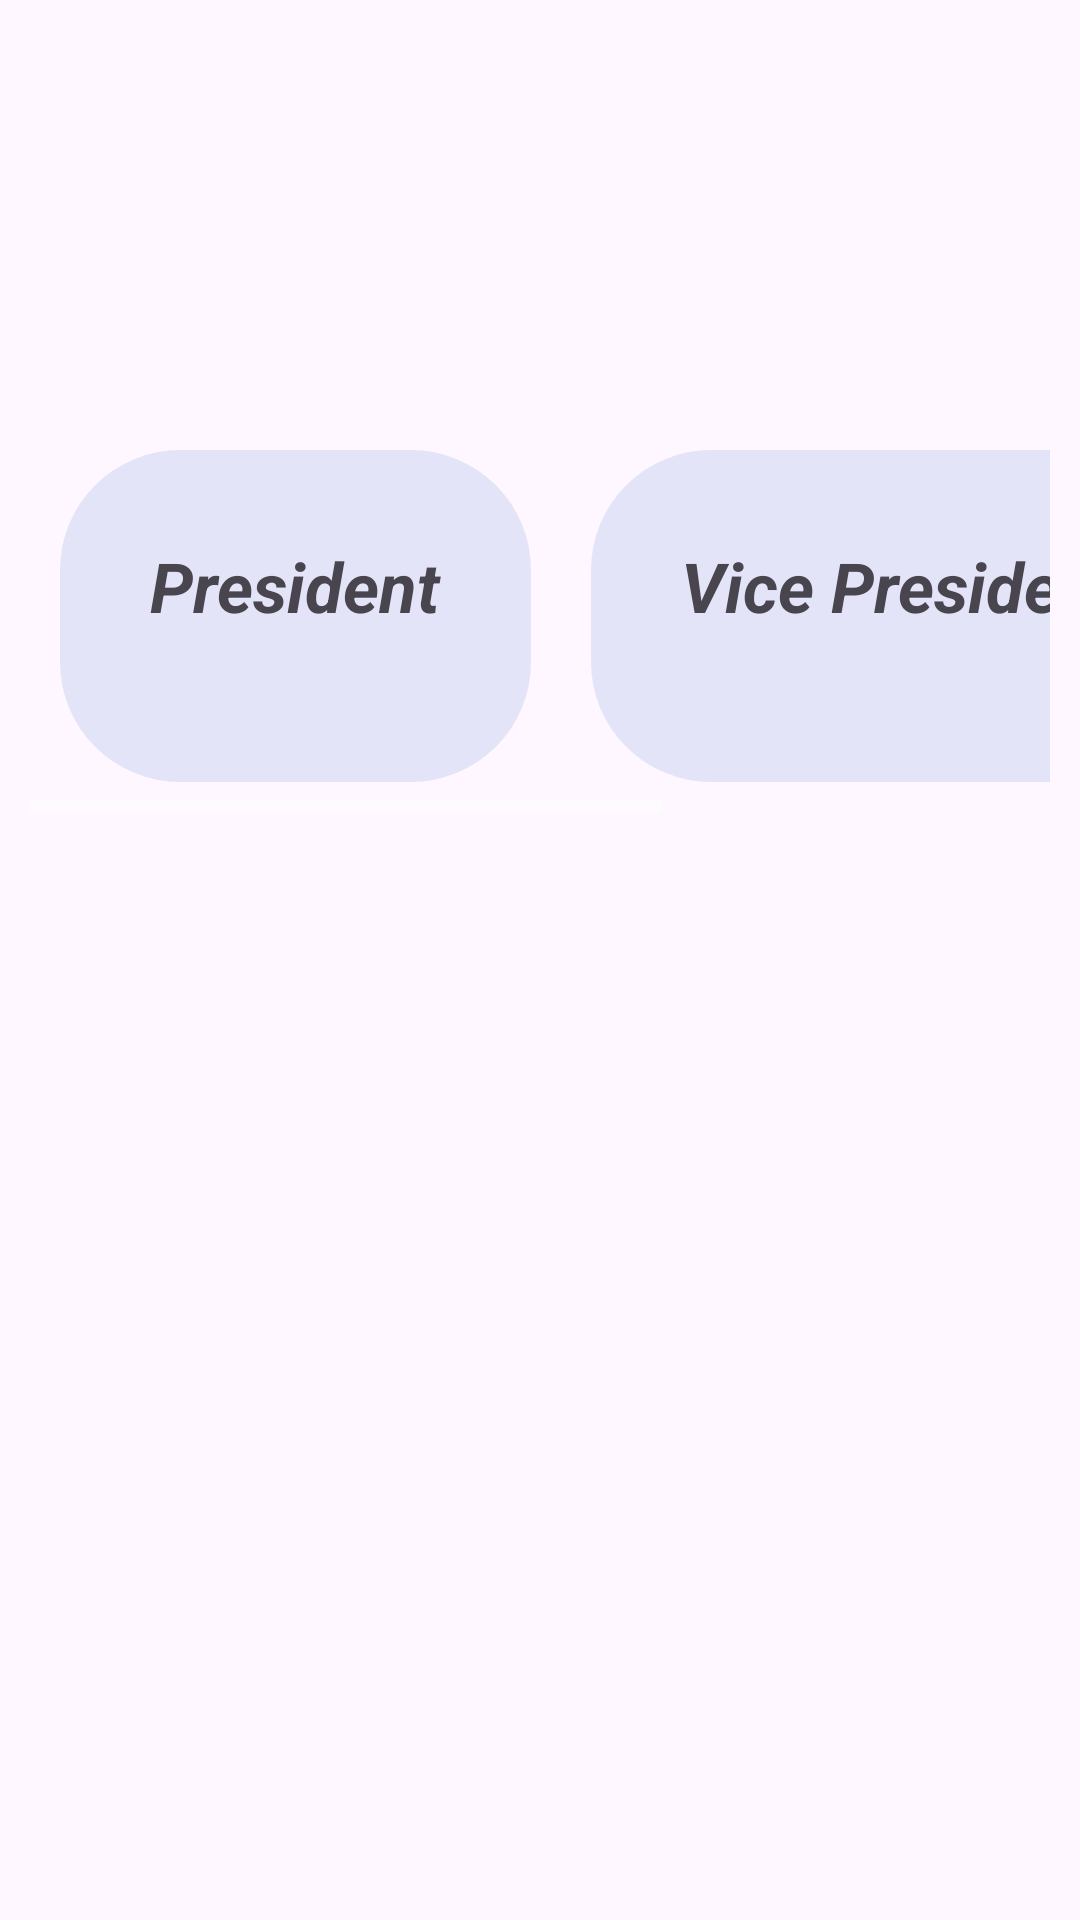

Here is an Android app screen rendered from its layout file. Give the layout XML and the strings, colors and styles it references.
<!-- AndroidManifest.xml: application theme Theme.Politix -->
<!-- res/layout/fragment_vote.xml -->
<?xml version="1.0" encoding="utf-8"?>
<FrameLayout xmlns:android="http://schemas.android.com/apk/res/android"
    xmlns:tools="http://schemas.android.com/tools"
    android:layout_width="match_parent"
    android:layout_height="match_parent"
    tools:context=".Fragments.VoteFragment">
    <TextView
        android:layout_width="wrap_content"
        android:layout_height="wrap_content"
        android:id="@+id/close"
        android:text="Voting is closed!"
        android:layout_gravity="center_horizontal"
        android:textSize="20sp"
        android:textStyle="italic|bold"
        android:textColor="#565656"
        android:visibility="invisible"
        android:layout_marginTop="20dp"/>
    
    <androidx.core.widget.NestedScrollView
        android:layout_width="match_parent"
        android:layout_height="wrap_content"
        android:layout_weight="1"
        android:fillViewport="true">
   <HorizontalScrollView
       android:layout_width="match_parent"
       android:layout_height="wrap_content"
       android:layout_marginTop="130dp"
       android:padding="10dp">

       <LinearLayout
           android:layout_width="match_parent"
           android:layout_height="match_parent"
           android:layout_margin="5dp"
           android:padding="5dp"
           android:orientation="horizontal"

           android:id="@+id/mainvote">
           <RelativeLayout
               android:layout_width="match_parent"
               android:layout_height="wrap_content"
               android:id="@+id/contain"
               android:background="@drawable/layout_corner"
               android:backgroundTint="#E4E4F9"
               android:padding="30dp"
               android:layout_marginRight="20dp"
               android:orientation="vertical">
               <TextView
                   android:layout_width="wrap_content"
                   android:layout_height="wrap_content"
                   android:text="President"
                   android:layout_centerHorizontal="true"
                   android:textSize="23sp"
                   android:textStyle="bold|italic"
                   android:layout_marginBottom="20dp"
                   android:id="@+id/title"/>
               <androidx.recyclerview.widget.RecyclerView
                   android:layout_width="match_parent"
                   android:layout_height="wrap_content"
                   android:id="@+id/Pres_recycle"
                   android:layout_below="@+id/title"/>

           </RelativeLayout>

           <RelativeLayout
               android:layout_width="match_parent"
               android:layout_height="wrap_content"
               android:id="@+id/vice_contain"
               android:layout_marginRight="15dp"
               android:background="@drawable/layout_corner"
               android:backgroundTint="#E4E4F9"
               android:padding="30dp"
               android:orientation="vertical">

               <TextView
                   android:layout_width="wrap_content"
                   android:layout_height="wrap_content"
                   android:text="Vice President"
                   android:layout_centerHorizontal="true"
                   android:textSize="23sp"
                   android:textStyle="bold|italic"
                   android:layout_marginBottom="20dp"
                   android:id="@+id/vice_title"/>

               <androidx.recyclerview.widget.RecyclerView
                   android:layout_width="match_parent"
                   android:layout_height="wrap_content"
                   android:id="@+id/VicePres_recycle"
                   android:layout_below="@+id/vice_title"/>
           </RelativeLayout>

           <RelativeLayout
               android:layout_width="match_parent"
               android:layout_height="wrap_content"
               android:id="@+id/secretary_contain"
               android:background="@drawable/layout_corner"
               android:backgroundTint="#E4E4F9"
               android:padding="30dp"
               android:maxHeight="300dp"
               android:orientation="vertical">

               <TextView
                   android:layout_width="wrap_content"
                   android:layout_height="wrap_content"
                   android:text="Secretary"
                   android:layout_centerHorizontal="true"
                   android:textSize="23sp"
                   android:textStyle="bold|italic"
                   android:layout_marginBottom="20dp"
                   android:id="@+id/secretary_title"/>

               <androidx.recyclerview.widget.RecyclerView
                   android:layout_width="match_parent"
                   android:layout_height="wrap_content"
                   android:id="@+id/Secretary_recycle"
                   android:layout_below="@+id/secretary_title"/>
           </RelativeLayout>





       </LinearLayout>
   </HorizontalScrollView>
    </androidx.core.widget.NestedScrollView>
</FrameLayout>
<!-- resources referenced by this layout -->
<resources>
  <!-- drawable layout_corner (drawable) -->
  <?xml version="1.0" encoding="utf-8"?>
  <shape xmlns:android="http://schemas.android.com/apk/res/android"
      android:shape="rectangle">
      <corners android:radius="40dp"
          />
      <solid android:color="@color/white"/>
  
  </shape>
  <style name="Theme.Politix" parent="Base.Theme.Politix" />
  <color name="white">#FFFFFFFF</color>
  <style name="Base.Theme.Politix" parent="Theme.Material3.DayNight">
          
          <item name="windowActionBar">false</item>
  
          
          <item name="windowNoTitle">true</item>
  
          
          <item name="android:statusBarColor">#BF0c0c68</item>
  
          
          <item name="android:textColorPrimary">@android:color/white</item>
          <item name="android:textColorSecondary">@android:color/white</item>
      </style>
</resources>
